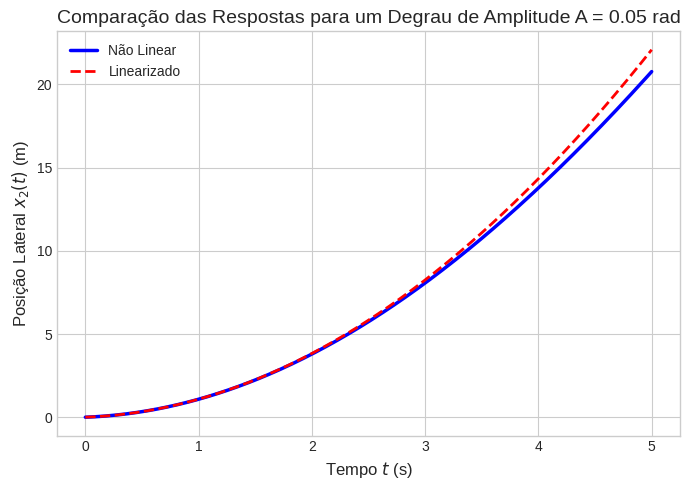

Write the Python code that produced this figure.
import numpy as np
from scipy.integrate import solve_ivp
import matplotlib.pyplot as plt

# Parâmetros do sistema
a = 1.5
b = 3.0
u1_const = 10.0 

# Amplitude do degrau para o volante (u2)
A = 0.05 

# Intervalo de tempo
t_span = [0, 5]
t_eval = np.linspace(t_span[0], t_span[1], 500)

# Simulação do Sistema NÃO LINEAR
def nonlinear_model(t, x, u1, u2):
    x2, x3 = x
    alpha = np.arctan((a * np.tan(u2)) / b)
    dx2_dt = u1 * np.sin(alpha + x3)
    dx3_dt = (u1 * np.sin(alpha)) / a
    return [dx2_dt, dx3_dt]

x0_nonlinear = [0, 0]
sol_nonlinear = solve_ivp(
    lambda t, x: nonlinear_model(t, x, u1_const, A),
    t_span,
    x0_nonlinear,
    t_eval=t_eval
)
x2_nonlinear = sol_nonlinear.y[0]
# x3_nonlinear = sol_nonlinear.y[1]

# Simulação do Sistema Linearizado
# Expressões obtidas a partir do estado de espaços formado após linearização
def funcao_x2_modelo_linear(t, A):
    return (5*t + t**2 * 50/3)*A

# def funcao_x3_modelo_linear(t, A):
#     return (10 * A * t) / 3

plt.style.use('seaborn-v0_8-whitegrid')
plt.figure(figsize=(7, 5))

# Gráfico de X2 (Posição Lateral)
plt.plot(t_eval, x2_nonlinear, 'b-', label='Não Linear', linewidth=2.5)
plt.plot(t_eval, funcao_x2_modelo_linear(t_eval, A), 'r--', label='Linearizado', linewidth=2)
plt.title(f'Comparação das Respostas para um Degrau de Amplitude A = {A} rad', fontsize=14)
plt.ylabel('Posição Lateral $x_2(t)$ (m)', fontsize=12)
plt.xlabel('Tempo $t$ (s)', fontsize=12)
plt.legend()
plt.grid(True)

plt.tight_layout()
plt.show()
